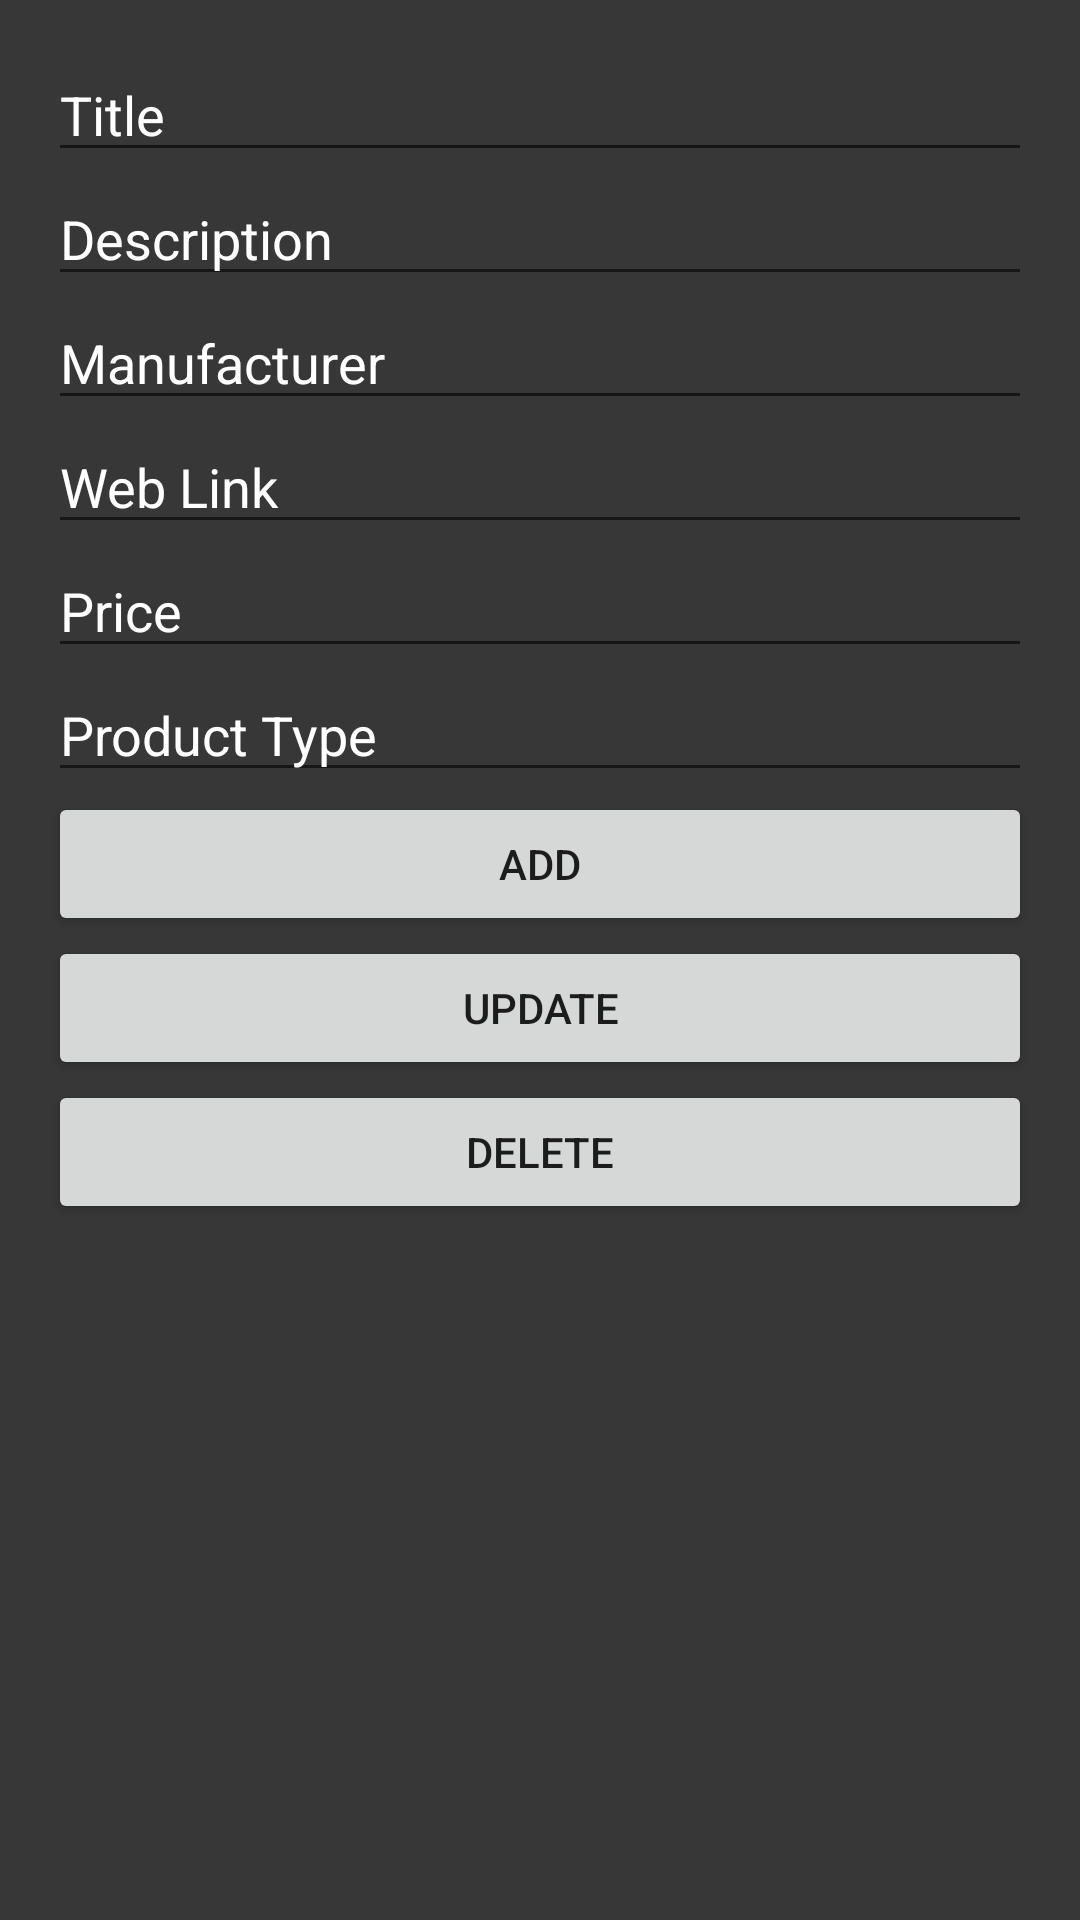

The Android layout XML behind this screen, and the referenced resources:
<!-- AndroidManifest.xml: application theme Theme.CompartyApp -->
<!-- res/layout/fragment_gallery.xml -->
<?xml version="1.0" encoding="utf-8"?>
<LinearLayout xmlns:android="http://schemas.android.com/apk/res/android"
    xmlns:app="http://schemas.android.com/apk/res-auto"
    xmlns:tools="http://schemas.android.com/tools"
    android:layout_width="match_parent"
    android:layout_height="match_parent"
    android:orientation="vertical"
    android:padding="16dp"
    android:background="#373737"
    android:id="@+id/fragment_container"
    tools:context=".ui.gallery.GalleryFragment">

    <EditText
        android:id="@+id/edit_text_title"
        android:layout_width="match_parent"
        android:layout_height="wrap_content"
        android:hint="Title"
        android:inputType="text"
        android:textColor="#FFFFFF"
        android:textColorHighlight="#FFFFFF"
        android:textColorHint="#FFFFFF"
        android:textColorLink="#FFFFFF" />

    <EditText
        android:id="@+id/edit_text_description"
        android:layout_width="match_parent"
        android:layout_height="wrap_content"
        android:hint="Description"
        android:inputType="textMultiLine"
        android:textColor="#FFFFFF"
        android:textColorHighlight="#FFFFFF"
        android:textColorHint="#FFFFFF"
        android:textColorLink="#FFFFFF" />

    <EditText
        android:id="@+id/edit_text_manufacturer"
        android:layout_width="match_parent"
        android:layout_height="wrap_content"
        android:hint="Manufacturer"
        android:inputType="text"
        android:textColor="#FFFFFF"
        android:textColorHighlight="#FFFFFF"
        android:textColorHint="#FFFFFF"
        android:textColorLink="#FFFFFF" />

    <EditText
        android:id="@+id/edit_text_link"
        android:layout_width="match_parent"
        android:layout_height="wrap_content"
        android:hint="Web Link"
        android:inputType="text"
        android:textColor="#FFFFFF"
        android:textColorHighlight="#FFFFFF"
        android:textColorHint="#FFFFFF"
        android:textColorLink="#FFFFFF" />

    <EditText
        android:id="@+id/edit_text_price"
        android:layout_width="match_parent"
        android:layout_height="wrap_content"
        android:hint="Price"
        android:inputType="numberDecimal"
        android:textColor="#FFFFFF"
        android:textColorHighlight="#FFFFFF"
        android:textColorHint="#FFFFFF"
        android:textColorLink="#FFFFFF" />

    <EditText
        android:id="@+id/edit_text_type"
        android:layout_width="match_parent"
        android:layout_height="wrap_content"
        android:hint="Product Type"
        android:inputType="text"
        android:textColor="#FFFFFF"
        android:textColorHighlight="#FFFFFF"
        android:textColorHint="#FFFFFF"
        android:textColorLink="#FFFFFF" />

    <Button
        android:id="@+id/button_save"
        android:layout_width="match_parent"
        android:layout_height="wrap_content"
        android:text="Add"/>

 

    <Button
        android:id="@+id/button_update"
        android:layout_width="match_parent"
        android:layout_height="wrap_content"
        android:text="Update"/>

    <Button
        android:id="@+id/button_delete"
        android:layout_width="match_parent"
        android:layout_height="wrap_content"
        android:text="Delete"/>

    <androidx.core.widget.NestedScrollView
        android:layout_width="match_parent"
        android:layout_height="wrap_content">
    <TextView
        android:id="@+id/text_view_data"
        android:layout_width="wrap_content"
        android:layout_height="wrap_content"
        android:textColor="#FFFFFF"
        android:textSize="14sp"
        android:textStyle="bold"
        android:visibility="invisible"/>
</androidx.core.widget.NestedScrollView>
    // *** input types allows for single line only input
</LinearLayout>
<!-- resources referenced by this layout -->
<resources>
  <style name="Theme.CompartyApp" parent="Theme.MaterialComponents.DayNight.DarkActionBar">
          
          <item name="colorPrimary">@color/purple_500</item>
          <item name="colorPrimaryVariant">@color/purple_700</item>
          <item name="colorOnPrimary">@color/white</item>
          
          <item name="colorSecondary">@color/teal_200</item>
          <item name="colorSecondaryVariant">@color/teal_700</item>
          <item name="colorOnSecondary">@color/black</item>
          
          <item name="android:statusBarColor" tools:targetApi="l">?attr/colorPrimaryVariant</item>
          
      </style>
  <!-- not gathered from this repository: default colours our renderer supplied (Android Studio template values) -->
  <color name="purple_500">#FF6200EE</color>
  <color name="purple_700">#FF3700B3</color>
  <color name="teal_200">#FF03DAC5</color>
  <color name="teal_700">#FF018786</color>
  <color name="black">#FF000000</color>
  <color name="white">#FFFFFFFF</color>
</resources>
